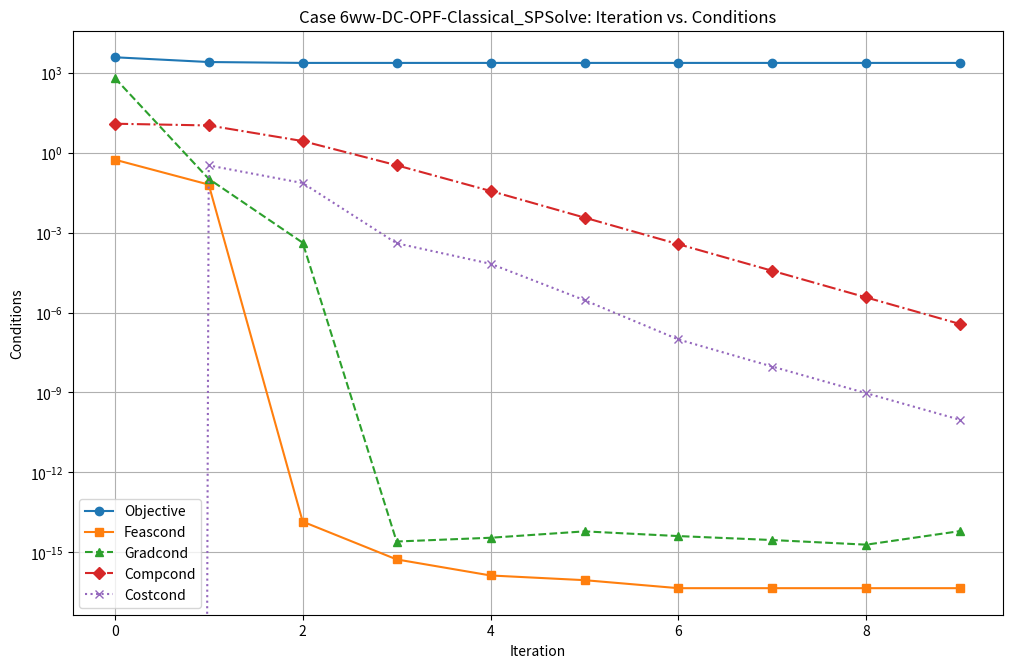

This figure's Python source:
import matplotlib.pyplot as plt
import matplotlib.cm as cm

# Define data for plotting
iterations_classical = range(0, 10)
objective_classical = [3901.2551,2584.3501,2394.4442,2393.4827,2393.3198,2393.3128,2393.3125,2393.3125,2393.3125,2393.3125]
feascond_classical = [0.555556,0.0642891,1.4045e-14,5.3408e-16,1.3324e-16,8.88181e-17,4.44089e-17,4.44089e-17,4.44089e-17,4.44089e-17]
gradcond_classical = [650.075,0.105407,0.000421522,2.51256e-15,3.48091e-15,6.04277e-15,4.02243e-15,2.85459e-15,1.91308e-15,6.20741e-15]
compcond_classical = [12.4444,10.7121,2.77182,0.342202,0.0369565,0.00370081,0.000370086,3.70087e-05,3.70087e-06,3.70087e-07]
costcond_classical = [0,0.337473,0.0734546,0.000401405,6.80397e-05,2.92638e-06,9.76409e-08,9.34946e-09,9.344455e-10,9.34412e-11]

# Define colorblind-friendly palette
colors = cm.get_cmap('tab10').colors

# Set up the plot
plt.figure(figsize=(12, 8))

# Plot each condition with appropriate styles and labels
plt.plot(iterations_classical, objective_classical, marker='o', linestyle='-', color=colors[0], label='Objective')
plt.plot(iterations_classical, feascond_classical, marker='s', linestyle='solid', color=colors[1], label='Feascond')
plt.plot(iterations_classical, gradcond_classical, marker='^', linestyle='dashed', color=colors[2], label='Gradcond')
plt.plot(iterations_classical, compcond_classical, marker='D', linestyle='dashdot', color=colors[3], label='Compcond')
plt.plot(iterations_classical, costcond_classical, marker='x', linestyle='dotted', color=colors[4], label='Costcond')

# Add labels and title
plt.xlabel('Iteration')
plt.ylabel('Conditions')
plt.title('Case 6ww-DC-OPF-Classical_SPSolve: Iteration vs. Conditions')
# Display legend
plt.legend()
# Adjust spacing
plt.subplots_adjust(bottom=0.15)
# Enable grid for better readability
plt.grid(True)
# Set y-axis to logarithmic scale
plt.yscale('log')
# Display the plot
plt.show()